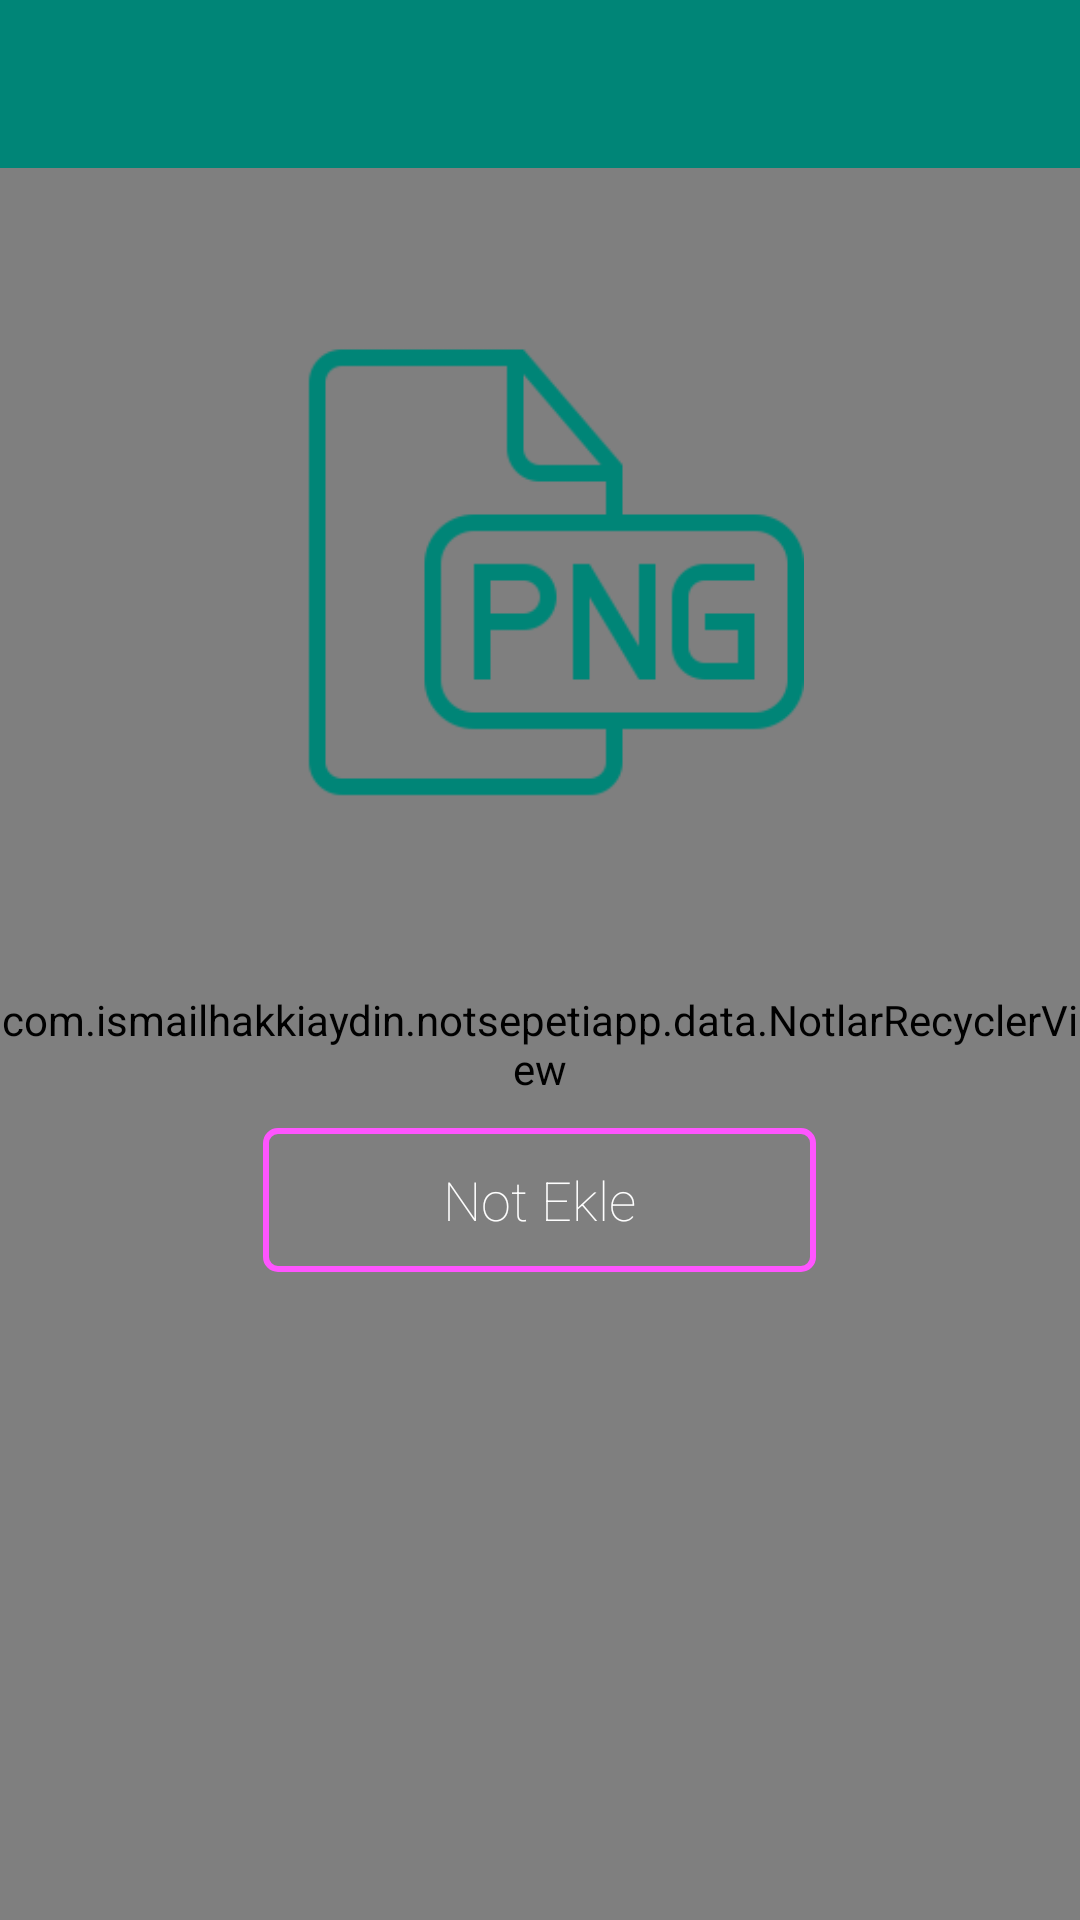

Android layout source for this screen:
<!-- AndroidManifest.xml: application theme AppTheme -->
<!-- res/layout/activity_main.xml -->
<?xml version="1.0" encoding="utf-8"?>
<RelativeLayout xmlns:android="http://schemas.android.com/apk/res/android"
    xmlns:tools="http://schemas.android.com/tools"
    android:layout_width="match_parent"
    android:layout_height="match_parent"
    tools:context=".MainActivity">

    <ImageView
        android:layout_width="match_parent"
        android:layout_height="match_parent"
        android:id="@+id/iv_background"
        android:src="@drawable/back"/>

    <include layout="@layout/toolbar" android:id="@+id/toolbar"></include>

    <com.ismailhakkiaydin.notsepetiapp.data.NotlarRecyclerView
        android:id="@+id/rv_not_listesi"
        android:layout_below="@id/toolbar"
        android:layout_width="match_parent"
        android:layout_height="match_parent">
    </com.ismailhakkiaydin.notsepetiapp.data.NotlarRecyclerView>

    <include layout="@layout/bos_liste" android:id="@+id/bos_liste"></include>

</RelativeLayout>
<!-- res/layout/toolbar.xml (included above) -->
<?xml version="1.0" encoding="utf-8"?>
<android.support.v7.widget.Toolbar xmlns:android="http://schemas.android.com/apk/res/android"
    android:layout_width="match_parent"
    android:layout_height="?attr/actionBarSize"
    xmlns:app="http://schemas.android.com/apk/res-auto"
    android:background="@color/colorPrimary"
    app:popupTheme="@style/toolbarStyle">



</android.support.v7.widget.Toolbar>
<!-- res/layout/bos_liste.xml (included above) -->
<?xml version="1.0" encoding="utf-8"?>
<RelativeLayout xmlns:android="http://schemas.android.com/apk/res/android"
    android:layout_width="match_parent"
    android:layout_height="match_parent">

    <ImageView
        android:id="@+id/ivLogo"
        android:layout_width="@dimen/logo_genislik"
        android:layout_height="@dimen/logo_yukseklik"
        android:src="@drawable/logo"
        android:tint="@color/colorPrimary"
        android:layout_centerHorizontal="true"
        android:layout_margin="@dimen/logo_bosluk"/>
    
    <Button
        android:id="@+id/btn_sepete_not_ekle"
        android:layout_width="wrap_content"
        android:layout_height="wrap_content"
        android:text="@string/btn_not_ekle"
        android:background="@drawable/btn_not_ekle_arkaplan"
        android:textAllCaps="false"
        android:textSize="@dimen/btn_text_size"
        android:fontFamily="sans-serif-thin"
        android:layout_centerHorizontal="true"
        android:layout_below="@id/ivLogo"
        android:paddingLeft="@dimen/btn_padding_sol_sag"
        android:paddingRight="@dimen/btn_padding_sol_sag"
        android:paddingBottom="@dimen/btn_padding_alt_ust"
        android:paddingTop="@dimen/btn_padding_alt_ust"
        android:textColor="@color/btn_text_renk_degistir"/>



</RelativeLayout>
<!-- resources referenced by this layout -->
<resources>
  <color name="colorPrimary">#008577</color>
  <dimen name="btn_padding_alt_ust">10dp</dimen>
  <dimen name="btn_padding_sol_sag">60dp</dimen>
  <dimen name="btn_text_size">18sp</dimen>
  <dimen name="logo_bosluk">92dp</dimen>
  <dimen name="logo_genislik">192dp</dimen>
  <dimen name="logo_yukseklik">192dp</dimen>
  <!-- drawable back: png bitmap (drawable-mdpi, 602723 bytes) -->
  <!-- drawable btn_not_ekle_arkaplan (drawable) -->
  <?xml version="1.0" encoding="utf-8"?>
  <selector xmlns:android="http://schemas.android.com/apk/res/android">
  
      <item android:state_pressed="true">
  
          <shape>
              <solid android:color="@color/btn_not_ekle_text_renk"></solid>
              <corners android:radius="4dp"></corners>
          </shape>
  
      </item>
  
      <item>
  
          <shape>
  
              <stroke android:width="2dp" android:color="@color/btn_not_ekle_text_renk"></stroke>
              <solid android:color="@android:color/transparent"></solid>
              <corners android:radius="4dp"></corners>
  
          </shape>
  
      </item>
  
  </selector>
  <!-- drawable logo: png bitmap (drawable, 5960 bytes) -->
  <string name="btn_not_ekle">Not Ekle</string>
  <style name="toolbarStyle" parent="Theme.AppCompat.Light">
  
          <item name="android:colorBackground">@color/colorAccent</item>
          <item name="android:textColor">@color/colorPrimary</item>
  
      </style>
  <style name="AppTheme" parent="Theme.AppCompat.Light.NoActionBar">
          
          <item name="colorPrimary">@color/colorPrimary</item>
          <item name="colorPrimaryDark">@color/colorPrimaryDark</item>
          <item name="colorAccent">@color/colorAccent</item>
      </style>
  <color name="btn_not_ekle_text_renk">#ff55ff</color>
  <color name="colorAccent">#D81B60</color>
  <color name="colorPrimaryDark">#00574B</color>
</resources>
